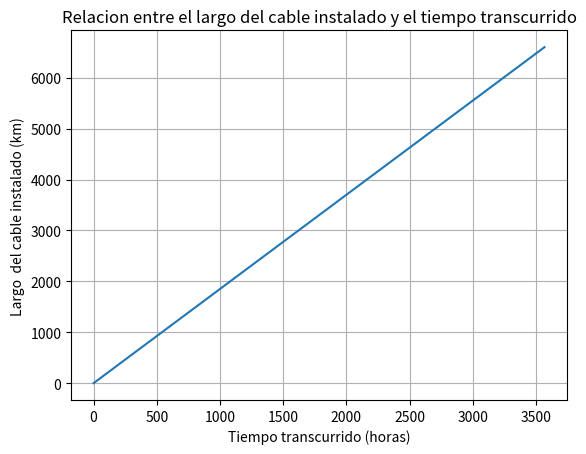

Generate this figure with matplotlib:
def g(t):
    return 1.85*t

import matplotlib.pyplot as plt
import numpy as np
from scipy.optimize import fsolve

t = np.arange(0,3569,1)#aqui le decimos que va desde 0 a 3568 de 1 en 1

plt.plot(t, g(t))

plt.title('Relacion entre el largo del cable instalado y el tiempo transcurrido')
plt.xlabel('Tiempo transcurrido (horas)')
plt.ylabel('Largo  del cable instalado (km)')

plt.grid(True)#Sirve para mostrar cuadriculas en el grafico si se pone False no se veran las cuadriculas
plt.show()#muestra el grafico


#otra pregunta 5
def f(x):
    return 1.85*x
sol = f(148)
print(f"Se instalaron {sol:.1f} metros de cable")

#pregunta 6
def f(x):
    return 1.85*x-3480

x = np.linspace(0,100,1)#para que busuqe el valor de X, hace recorrido de 0 a 100
sol = fsolve(f,x)
print(f"Llevan {sol[0]:.0f} horas de trabajo")


#pregunta 7

def f(x):
    return 1.85*x-6600
x = np.linspace(0,100,1)
sol = fsolve(f,x)

def f(t):
    return 0.4*t+30